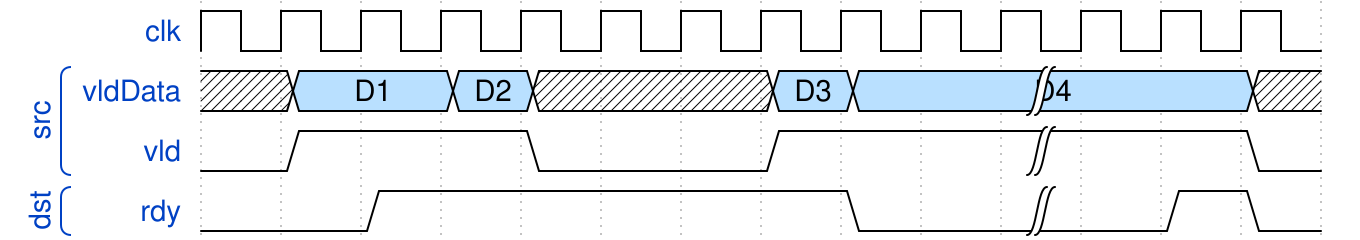

Write the WaveDrom specification (WaveJSON) that draws this timing diagram.

{ signal: [
  { name: 'clk',    wave: 'p.............'},
  ['src', 
    { name: 'vldData', wave: 'x5.5x..55.|..x', data: ['D1', 'D2', 'D3', 'D4'] },
    { name: 'vld',     wave: '01..0..1..|..0' }
  ],
  ['dst',
    { name: 'rdy',     wave: '0.1.....0.|.10' }
  ]
]}
